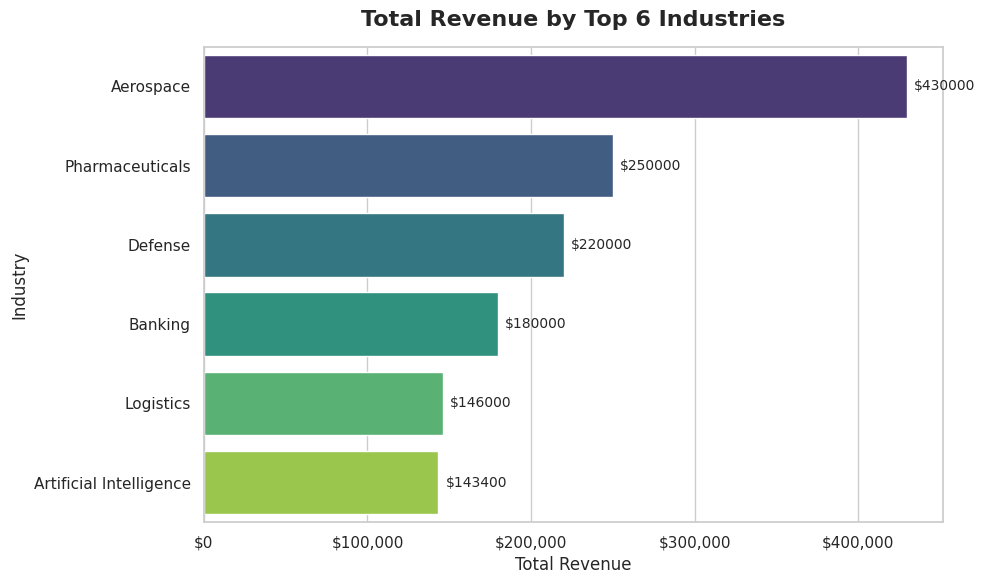

This figure's Python source:
import pandas as pd
import matplotlib.pyplot as plt
import seaborn as sns

# --- Input your final data from SQL Query 1 here ---
data = {
    'industry': ['Aerospace', 'Pharmaceuticals', 'Defense', 'Banking', 'Logistics', 'Artificial Intelligence'],
    'total_revenue': [430000, 250000, 220000, 180000, 146000, 143400]
}
df = pd.DataFrame(data)

# --- Plotting ---
sns.set_theme(style="whitegrid")
plt.figure(figsize=(10, 6))

# Create the horizontal bar plot
ax = sns.barplot(
    data=df,
    x='total_revenue',
    y='industry',
    palette='viridis',
    orient='h'
)

# Add titles and labels
ax.set_title('Total Revenue by Top 6 Industries', fontsize=16, fontweight='bold', pad=15)
ax.set_xlabel('Total Revenue', fontsize=12)
ax.set_ylabel('Industry', fontsize=12)

# Format the x-axis labels as currency
formatter = plt.FuncFormatter(lambda x, p: f'${x:,.0f}')
ax.xaxis.set_major_formatter(formatter)

# Add data labels to the end of the bars for clarity
for container in ax.containers:
    ax.bar_label(container, fmt='$%g', label_type='edge', padding=5, fontsize=10)

plt.tight_layout()
plt.show()